The GitHub repository saleem-alhabachi/cnn-mirror-defect-detection contains a labelled image folder "dataset" with 2 categories: defect, non-defect. Examples follow, each with its label.

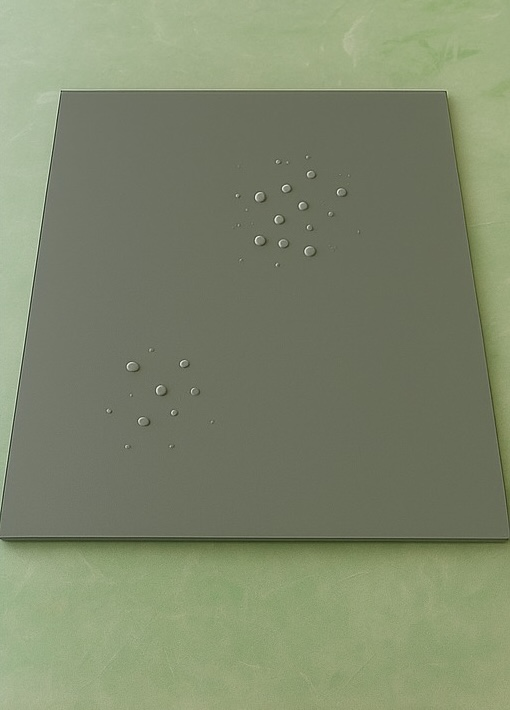
Label: defect

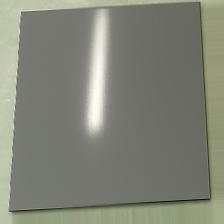
Label: non-defect

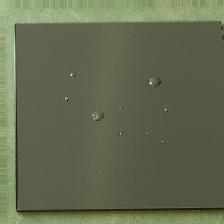
Label: defect

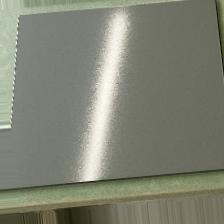
Label: non-defect

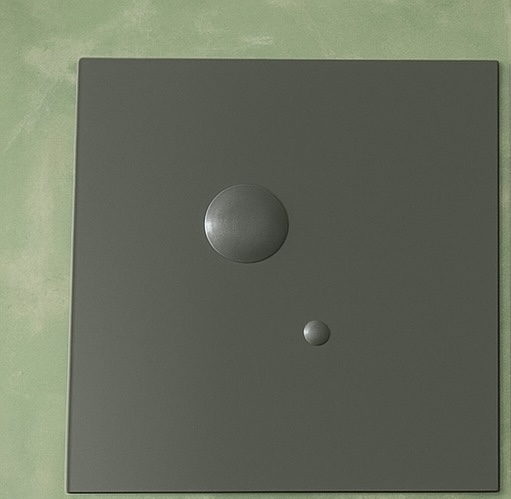
Label: defect

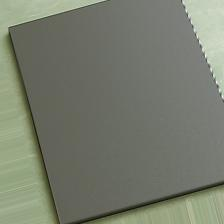
Label: non-defect
